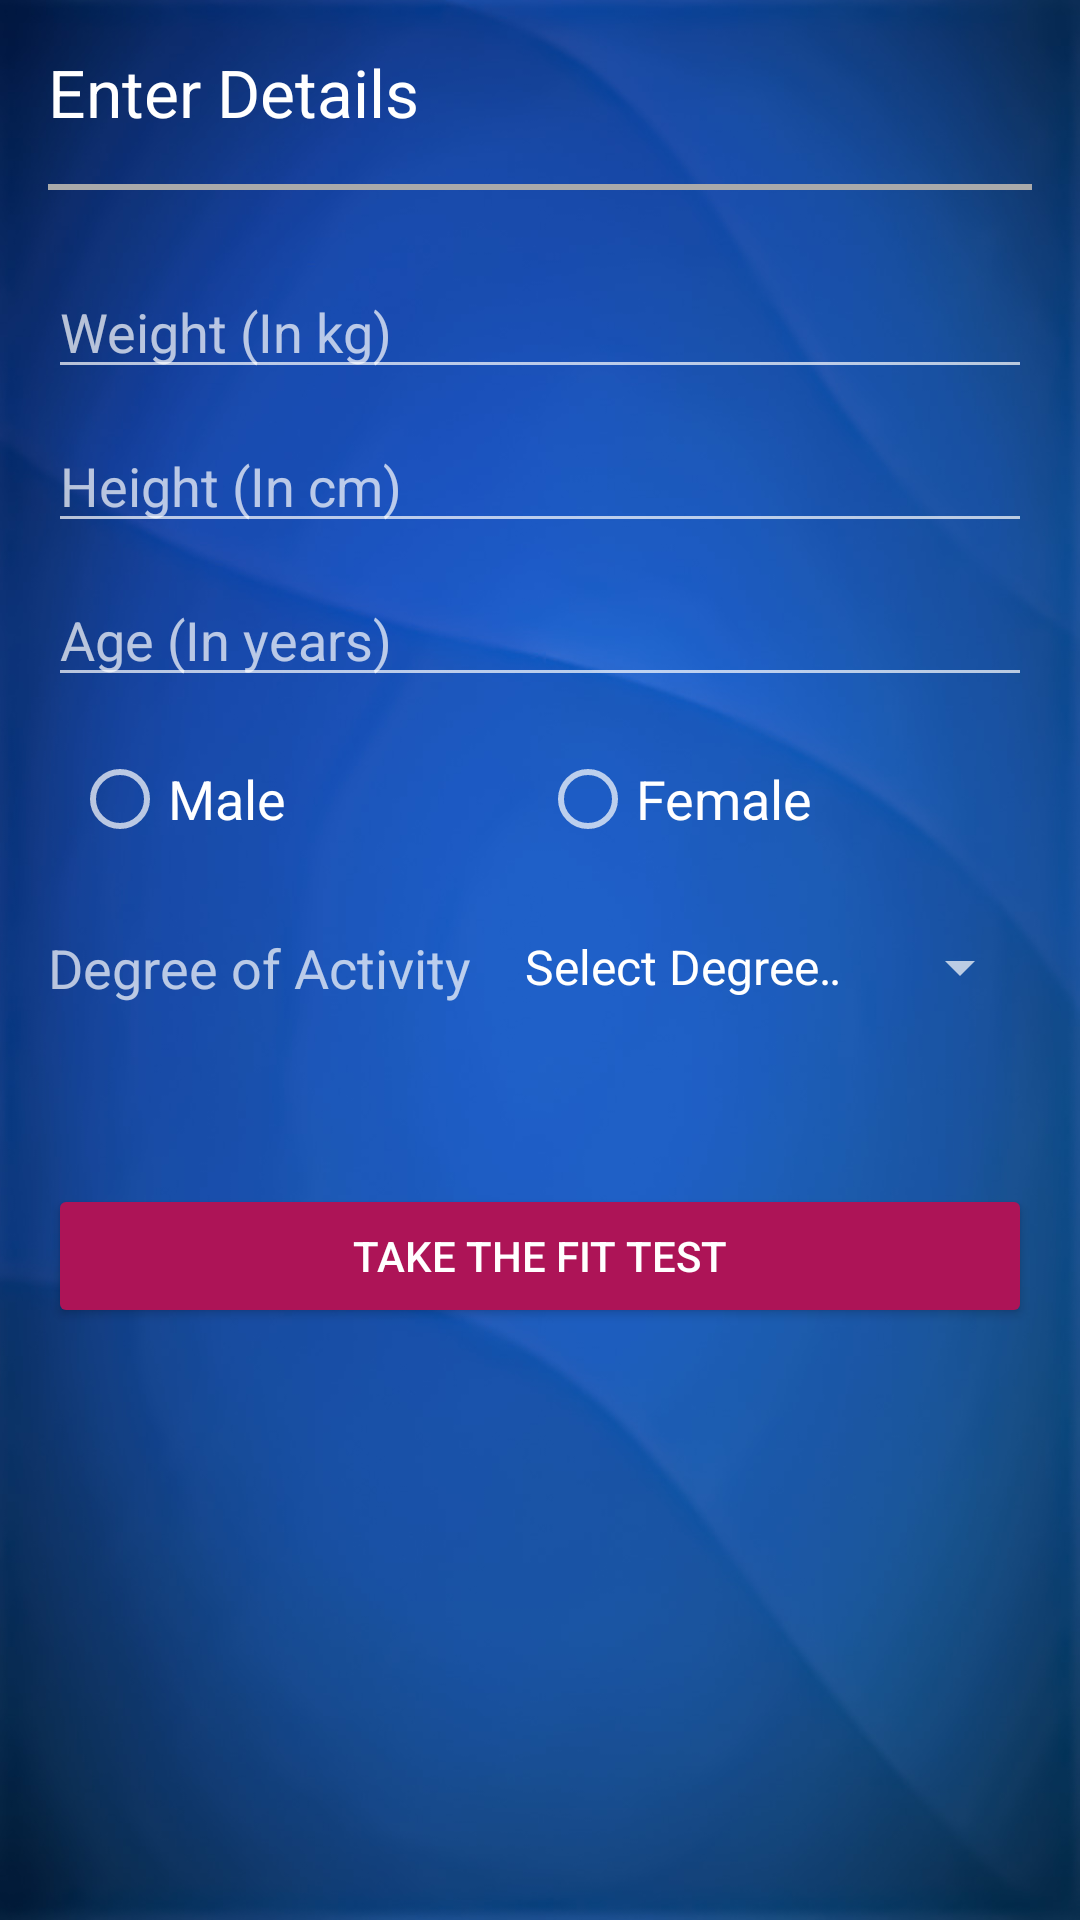

Produce the Android XML layout that renders to this screen, including the resource entries it uses.
<!-- AndroidManifest.xml: application theme AppTheme -->
<!-- res/layout/activity_fit_test_button.xml -->
<?xml version="1.0" encoding="utf-8"?>
<LinearLayout xmlns:android="http://schemas.android.com/apk/res/android"
    xmlns:tools="http://schemas.android.com/tools"
    android:id="@+id/fitTestButton"
    android:layout_width="match_parent"
    android:orientation="vertical"
    android:layout_height="match_parent"
    android:background="@drawable/back"
    tools:context="com.example.android.dietandcalorietracker.fitTestButton">

    <TextView
        android:id="@+id/details_text"
        android:layout_width="match_parent"
        android:layout_height="wrap_content"
        android:layout_margin="16dp"
        android:text="@string/details"
        android:textColor="#FFF"
        android:textSize="22sp" />


    <View
        android:id="@+id/view"
        android:layout_width="match_parent"
        android:layout_height="2dp"
        android:layout_marginLeft="16dp"
        android:layout_marginRight="16dp"
        android:background="@android:color/darker_gray"
        />

    <EditText
        android:id="@+id/weight_text"
        style="@style/fit_button_style"
        android:layout_marginTop="25dp"
        android:hint="@string/weight"
        android:inputType="numberDecimal" />

    <EditText
        android:id="@+id/height_text"
        android:inputType="numberDecimal"
        style="@style/fit_button_style"
        android:hint="@string/height" />

    <EditText
        android:inputType="number"
        android:id="@+id/age_text"
        style="@style/fit_button_style"
        android:hint="@string/age" />

    <RadioGroup
        android:id="@+id/sex"
        style="@style/fit_button_style"
        android:orientation="horizontal"
        android:padding="8dp">

        <RadioButton
            android:id="@+id/male_button"
            android:layout_width="match_parent"
            android:onClick="onRadioButtonClicked"
            android:layout_height="match_parent"
            android:layout_weight="1"
            android:text="@string/male"
            android:textSize="18sp" />

        <RadioButton
            android:id="@+id/female_button"
            android:layout_width="match_parent"
            android:onClick="onRadioButtonClicked"
            android:layout_height="match_parent"
            android:layout_weight="1"
            android:text="@string/female"
            android:textSize="18sp" />

    </RadioGroup>

    <RelativeLayout
        style="@style/fit_button_style"
        android:orientation="horizontal">


        <TextView
            android:id="@+id/textView"
            android:layout_width="wrap_content"
            android:layout_height="wrap_content"
            android:layout_marginTop="10dp"
            android:text="@string/degree_activity"
            android:textSize="18sp" />

        <Spinner
            android:id="@+id/spinner_degree_of_activity"
            android:layout_width="match_parent"
            android:layout_height="wrap_content"
            android:layout_marginTop="10dp"
            android:layout_toEndOf="@id/textView"
            android:entries="@array/Activity"
            android:paddingLeft="10dp" />

    </RelativeLayout>


    <Button
        android:id="@+id/take_test"
        style="@style/fit_button_style"
        android:layout_marginTop="60dp"
        android:onClick="take_test"
        android:text="@string/fitTestButton" />



</LinearLayout>
<!-- resources referenced by this layout -->
<resources>
  <string-array name="Activity">
          <item>Select Degree of Exercise</item>
          <item>No Exercise</item>
          <item>Light Active (Exercise 1–2 times a week)</item>
          <item>Moderate Active (Exercise 3–5 times a week)</item>
          <item>Very Active (Exercise 6–7 times a week)</item>
          <item>Extra Active (Very hard exercise/physical job)</item>
  
      </string-array>
  <!-- drawable back: jpg bitmap (drawable-v24, 117792 bytes) -->
  <string name="age"> Age (In years) </string>
  <string name="degree_activity"> Degree of Activity</string>
  <string name="details"> Enter Details</string>
  <string name="female"> Female </string>
  <string name="fitTestButton">Take the fit test</string>
  <string name="height"> Height (In cm)</string>
  <string name="male"> Male </string>
  <string name="weight"> Weight (In kg) </string>
  <style name="fit_button_style">
          <item name="android:layout_width"> match_parent </item>
          <item name="android:layout_height"> wrap_content </item>
          <item name="android:layout_marginLeft"> 16dp </item>
          <item name="android:color">#FFF</item>
          <item name="android:layout_marginTop"> 10dp </item>
          <item name="android:layout_marginStart"> 16dp </item>
          <item name="android:layout_marginEnd"> 16dp </item>
          <item name="android:elevation"> 1dp </item>
  
      </style>
  <style name="AppTheme" parent="Theme.AppCompat">
          
          <item name="colorPrimary">#191919</item>
          <item name="colorPrimaryDark">#000</item>
          <item name="colorAccent">@color/colorAccent</item>
          <item name="colorButtonNormal">@color/colorAccent</item>
  
  
  
      </style>
  <color name="colorAccent">#AD1457</color>
</resources>
